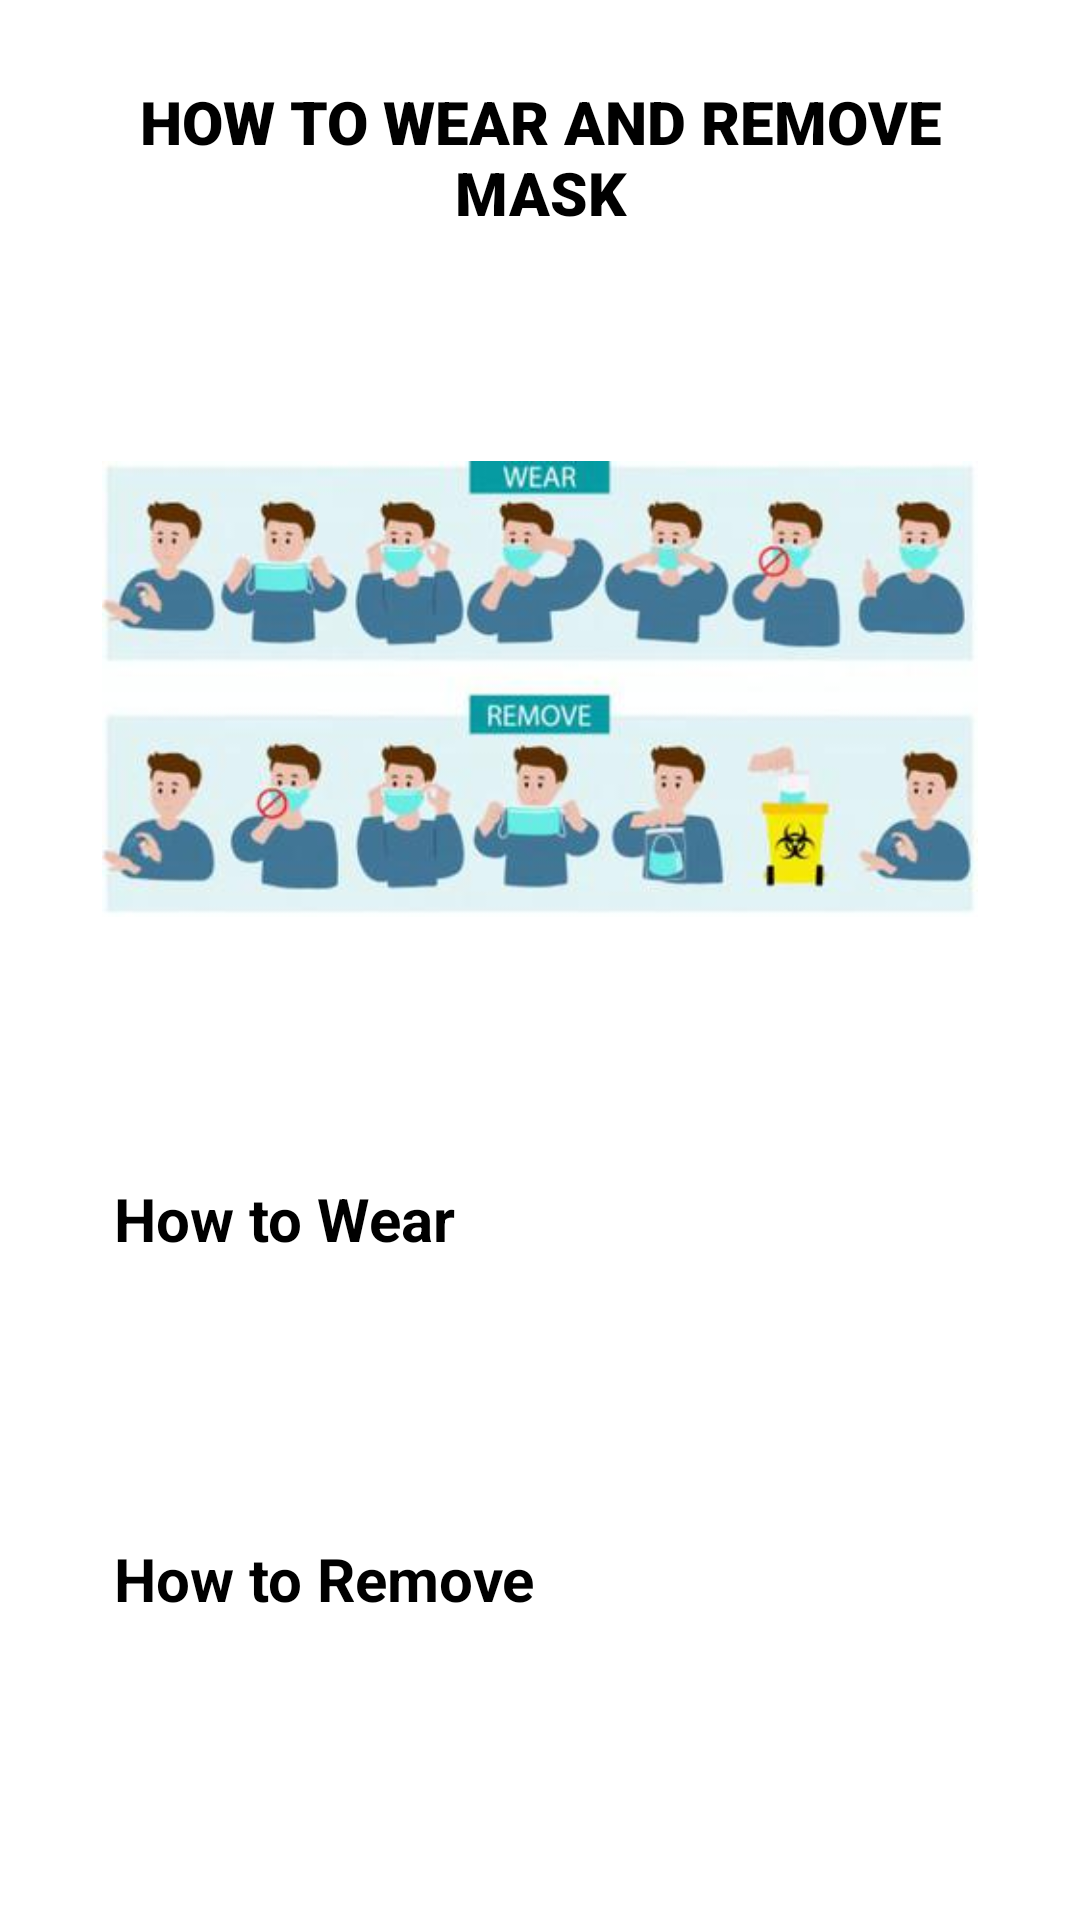

Layout XML and referenced resources for this Android screen:
<!-- AndroidManifest.xml: application theme Theme.CovidUpdate -->
<!-- res/layout/activity_mask_tips.xml -->
<?xml version="1.0" encoding="utf-8"?>
<LinearLayout xmlns:android="http://schemas.android.com/apk/res/android"
    xmlns:app="http://schemas.android.com/apk/res-auto"
    xmlns:tools="http://schemas.android.com/tools"
    android:layout_width="match_parent"
    android:layout_height="match_parent"
    android:orientation="vertical"
    android:background="@color/white"
    tools:context=".Services.MaskTips">

    <ScrollView
        android:layout_width="match_parent"
        android:layout_height="match_parent"
        android:scrollbars="none"
        tools:layout_editor_absoluteX="-1dp">

        <LinearLayout
            android:layout_width="match_parent"
            android:layout_height="wrap_content"
            android:orientation="vertical">




            <RelativeLayout
                android:layout_width="match_parent"
                android:layout_height="wrap_content"
                android:layout_margin="17dp"
                android:background="@drawable/card_design_1">

                <TextView
                    android:id="@+id/titleStayHome"
                    android:layout_width="wrap_content"
                    android:layout_height="wrap_content"
                    android:layout_centerHorizontal="true"
                    android:gravity="center_horizontal"
                    android:layout_margin="10dp"
                    android:fontFamily="sans-serif-black"
                    android:text="HOW TO WEAR AND REMOVE MASK"
                    android:textColor="@color/black"
                    android:textSize="20sp"
                    android:textStyle="bold" />



                <ImageView
                    android:id="@+id/imageView"
                    android:layout_width="300dp"
                    android:layout_height="250dp"
                    android:layout_below="@+id/titleStayHome"
                    android:layout_centerHorizontal="true"
                    android:layout_marginLeft="17dp"
                    android:layout_marginRight="17dp"
                    android:layout_marginTop="17dp"
                    android:layout_marginBottom="17dp"
                    android:src="@drawable/wear_masks" />

                <TextView
                    android:id="@+id/howWear"
                    android:layout_width="wrap_content"
                    android:layout_height="wrap_content"
                    android:layout_below="@+id/imageView"
                    android:gravity="start"
                    android:padding="4dp"
                    android:textSize="20sp"
                    android:layout_marginTop="17dp"
                    android:layout_marginLeft="17dp"
                    android:layout_marginRight="17dp"
                    android:layout_marginBottom="7dp"
                    android:textColor="@color/black"
                    android:textStyle="bold"
                    android:text="How to Wear"/>

                <TextView
                    android:id="@+id/wearMasksSteps"
                    android:layout_width="wrap_content"
                    android:layout_height="wrap_content"
                    android:layout_below="@+id/howWear"
                    android:layout_centerHorizontal="true"
                    android:layout_margin="17dp"
                    android:textColor="@color/black"
                    android:textStyle="italic"
                    tools:text="1. Stay Home" />



                <TextView
                    android:id="@+id/howRemove"
                    android:layout_width="wrap_content"
                    android:layout_height="wrap_content"
                    android:layout_below="@+id/wearMasksSteps"
                    android:gravity="start"
                    android:padding="4dp"
                    android:textSize="20sp"
                    android:layout_marginTop="25dp"
                    android:layout_marginLeft="17dp"
                    android:layout_marginRight="17dp"
                    android:layout_marginBottom="7dp"
                    android:textColor="@color/black"
                    android:textStyle="bold"
                    android:text="How to Remove"/>

                <TextView
                    android:id="@+id/removeMasksSteps"
                    android:layout_width="wrap_content"
                    android:layout_height="wrap_content"
                    android:layout_below="@+id/howRemove"
                    android:layout_centerHorizontal="true"
                    android:layout_margin="17dp"
                    android:textColor="@color/black"
                    android:textStyle="italic"
                    tools:text="1. Stay Home" />



            </RelativeLayout>

        </LinearLayout>

    </ScrollView>

</LinearLayout>
<!-- resources referenced by this layout -->
<resources>
  <color name="black">#FF000000</color>
  <color name="white">#FFFFFFFF</color>
  <!-- drawable card_design_1 (drawable) -->
  <?xml version="1.0" encoding="utf-8"?>
  <shape xmlns:android="http://schemas.android.com/apk/res/android">
      <corners android:radius="5dp" />
      <solid android:color="@color/white" />
  
  </shape>
  <!-- drawable wear_masks: jpg bitmap (drawable-hdpi, 7819 bytes) -->
  <style name="Theme.CovidUpdate" parent="Theme.MaterialComponents.DayNight.DarkActionBar">
          
          <item name="colorPrimary">#003F87</item>
          <item name="colorPrimaryVariant">#1874CD</item>
          <item name="colorOnPrimary">@color/white</item>
          
          <item name="colorSecondary">@color/teal_200</item>
          <item name="colorSecondaryVariant">@color/teal_700</item>
          <item name="colorOnSecondary">@color/black</item>
          
          <item name="android:statusBarColor" tools:targetApi="l">?attr/colorPrimaryVariant</item>
          
  
          <item name="android:windowBackground">@color/white</item>
  
          <item name="android:windowAnimationStyle">@style/CustomActivityAnimation</item>
      </style>
  <color name="teal_200">#FF03DAC5</color>
  <color name="teal_700">#FF018786</color>
  <style name="CustomActivityAnimation" parent="@android:style/Animation.Activity">
          <item name="android:activityOpenEnterAnimation">@anim/slide_in_right</item>
          <item name="android:activityOpenExitAnimation">@anim/slide_out_left</item>
          <item name="android:activityCloseEnterAnimation">@anim/slide_in_left</item>
          <item name="android:activityCloseExitAnimation">@anim/slide_out_right</item>
      </style>
</resources>
